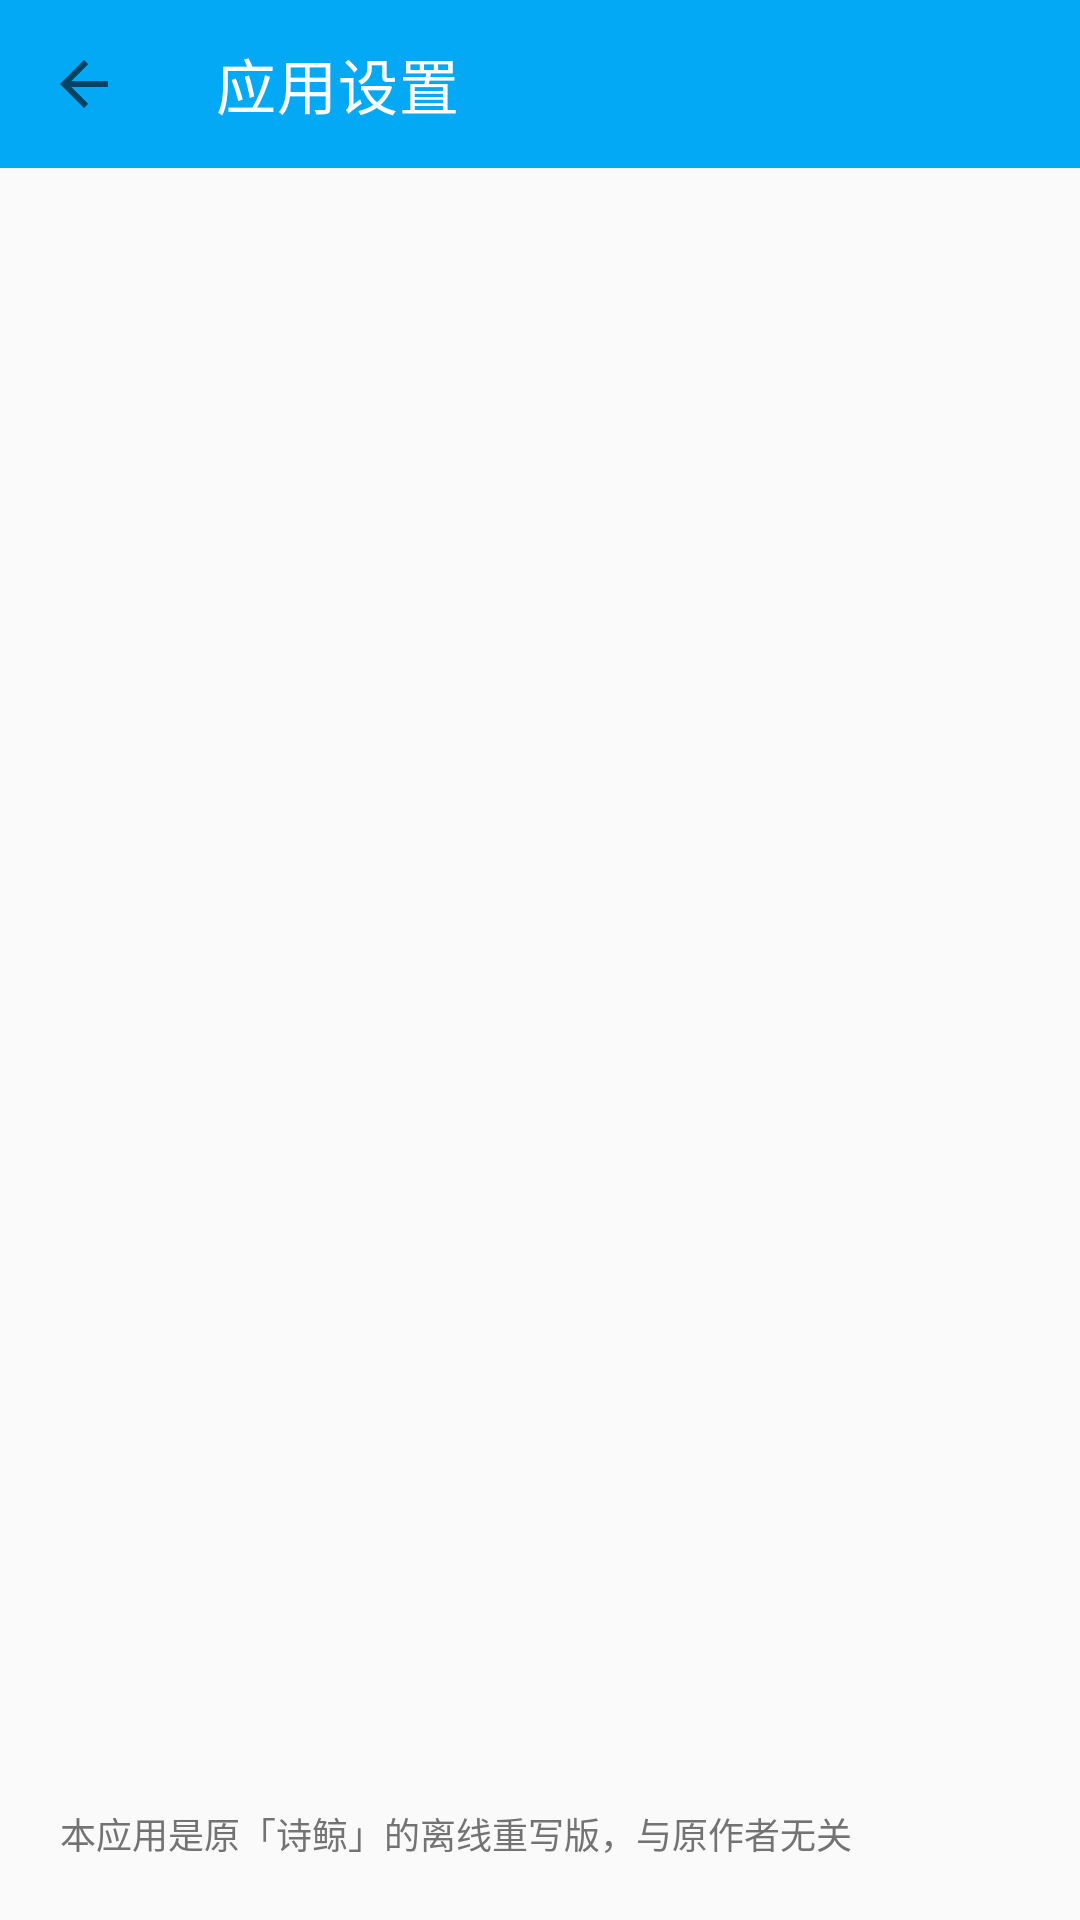

Android layout source for this screen:
<!-- AndroidManifest.xml: application theme Theme.Poetry -->
<!-- res/layout/activity_setting.xml -->
<?xml version="1.0" encoding="utf-8"?>
<LinearLayout xmlns:android="http://schemas.android.com/apk/res/android"
    xmlns:app="http://schemas.android.com/apk/res-auto"
    android:layout_width="match_parent"
    android:layout_height="match_parent"
    android:orientation="vertical">

    <com.google.android.material.appbar.MaterialToolbar
        android:id="@+id/toolbar"
        android:layout_width="match_parent"
        android:layout_height="?attr/actionBarSize"
        android:background="@color/color_blue_500"
        app:navigationIcon="?attr/homeAsUpIndicator"
        app:title="@string/title_setting"
        app:titleTextColor="@color/white" />

    <androidx.recyclerview.widget.RecyclerView
        android:id="@+id/settingList"
        android:layout_width="match_parent"
        android:layout_height="0dp"
        android:layout_weight="1"
        android:clipToPadding="false" />

    <TextView
        android:layout_width="match_parent"
        android:layout_height="wrap_content"
        android:lineSpacingMultiplier="1.4"
        android:paddingStart="20dp"
        android:paddingTop="12dp"
        android:paddingEnd="20dp"
        android:paddingBottom="20dp"
        android:text="@string/setting_disclaimer"
        android:textColor="@color/color_text_default"
        android:textSize="12sp" />
</LinearLayout>
<!-- resources referenced by this layout -->
<resources>
  <color name="color_blue_500">#ff03a9f4</color>
  <color name="color_text_default">#ff737373</color>
  <color name="white">#ffffffff</color>
  <string name="setting_disclaimer">本应用是原「诗鲸」的离线重写版，与原作者无关</string>
  <string name="title_setting">应用设置</string>
  <style name="Theme.Poetry" parent="Theme.MaterialComponents.DayNight.NoActionBar">
          <item name="colorPrimary">@color/color_blue_500</item>
          <item name="colorPrimaryVariant">@color/color_blue_700</item>
          <item name="colorOnPrimary">@color/white</item>
          <item name="colorSecondary">@color/color_blue_300</item>
          <item name="colorSecondaryVariant">@color/color_blue_500</item>
          <item name="colorOnSecondary">@color/white</item>
          <item name="android:windowBackground">@color/background_window</item>
  
          
          <item name="android:statusBarColor">@android:color/transparent</item>
          <item name="android:navigationBarColor">@android:color/transparent</item>
          <item name="android:windowLightStatusBar">false</item>
          <item name="android:windowLightNavigationBar">true</item>
      </style>
  <color name="color_blue_700">#ff0288d1</color>
  <color name="color_blue_300">#ff4fc3f7</color>
  <color name="background_window">#fffafafa</color>
</resources>
